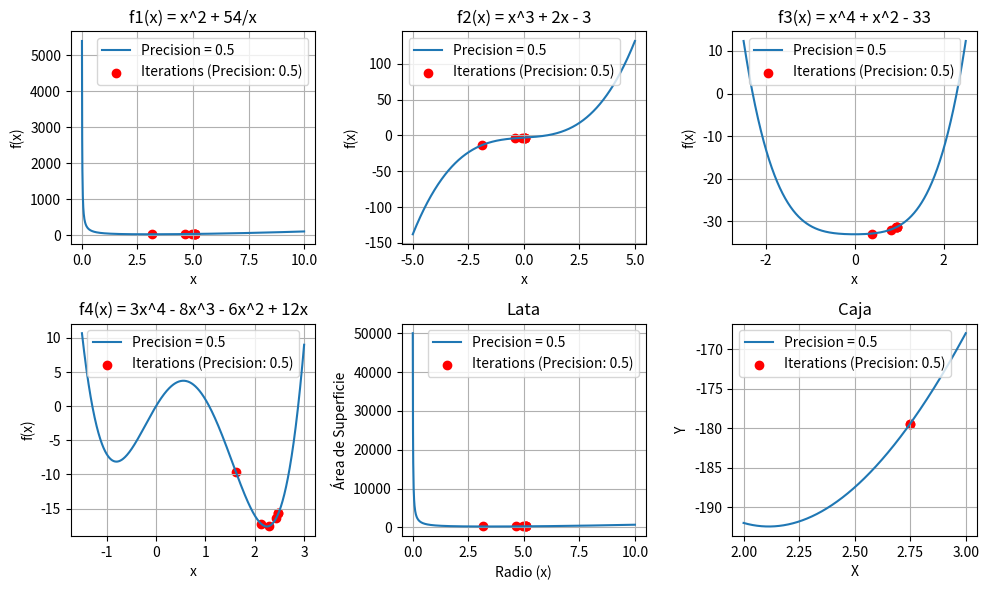
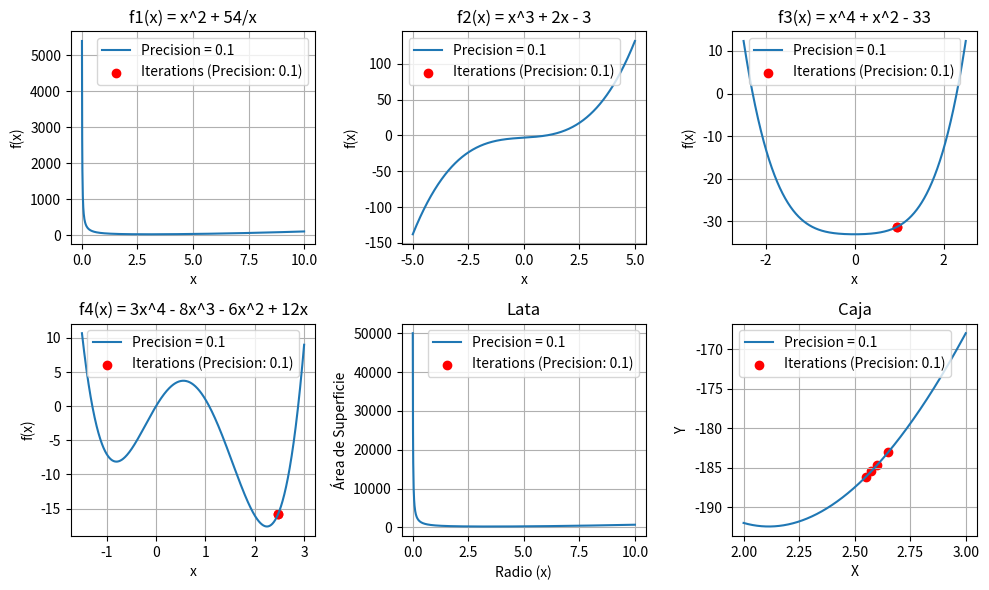
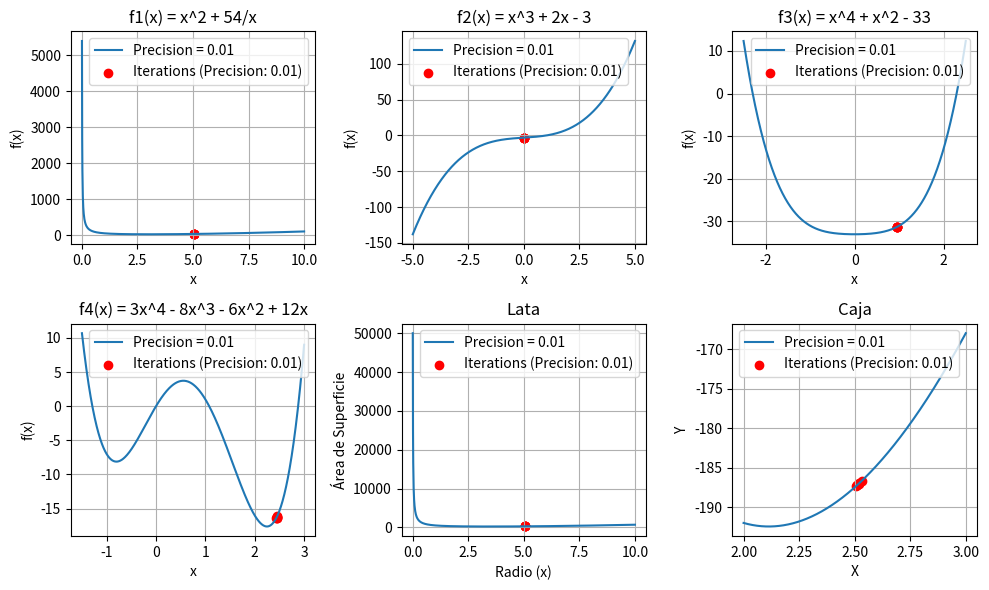
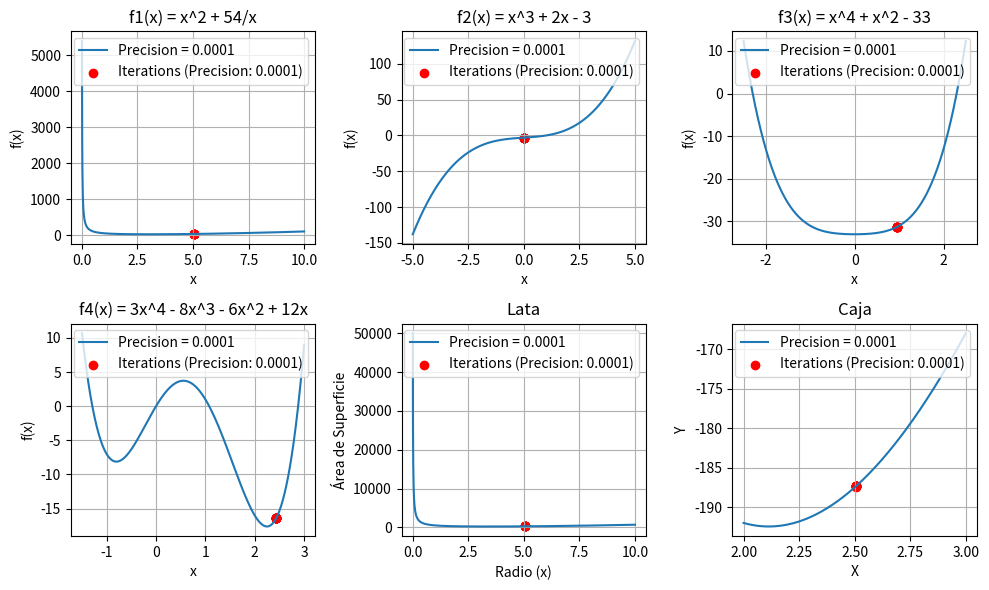

Recreate these plots in Python, in order.
import numpy as np
import matplotlib.pyplot as plt

class FibonacciSearch:
    def __init__(self, func, lower_bound, upper_bound):
        self.func = func
        self.lower_bound = lower_bound
        self.upper_bound = upper_bound

    def fibonacci(self, n):
        if n <= 1:
            return n
        else:
            return self.fibonacci(n-1) + self.fibonacci(n-2)

    def search(self, precision):
        iterations = []
        n = 0
        while self.fibonacci(n) < (self.upper_bound - self.lower_bound) / precision:
            n += 1
        fib_n = self.fibonacci(n)
        x1 = self.lower_bound + (self.upper_bound - self.lower_bound) * self.fibonacci(n-2) / fib_n
        x2 = self.lower_bound + (self.upper_bound - self.lower_bound) * self.fibonacci(n-1) / fib_n

        for _ in range(n-1):
            if self.func(x1) < self.func(x2):
                self.upper_bound = x2
                x2 = x1
                fib_n = self.fibonacci(n-2)
                x1 = self.lower_bound + (self.upper_bound - self.lower_bound) * self.fibonacci(n-3) / fib_n
            else:
                self.lower_bound = x1
                x1 = x2
                fib_n = self.fibonacci(n-1)
                x2 = self.lower_bound + (self.upper_bound - self.lower_bound) * self.fibonacci(n-2) / fib_n
            iterations.append((self.lower_bound + self.upper_bound) / 2)
        return iterations

def f1(x):
    return x**2 + 54/x

def f2(x):
    return x**3 + 2*x - 3

def f3(x):
    return x**4 + x**2 - 33

def f4(x):
    return 3*x**4 - 8*x**3 - 6*x**2 + 12*x

def caja(L):
    return (L * (20 - 2*L) * (10 - 2*L))*-1

def lata_funcion(x):
    return 2 * np.pi * x ** 2 + (500 / x)

search_f1 = FibonacciSearch(f1, 0.1, 10)
search_f2 = FibonacciSearch(f2, -5, 5)
search_f3 = FibonacciSearch(f3, -2.5, 2.5)
search_f4 = FibonacciSearch(f4, -1.5, 3)
search_caja = FibonacciSearch(caja, 2, 3)  
search_lata = FibonacciSearch(lata_funcion, 0.1, 10)

precision_values = [0.5, 0.1, 0.01, 0.0001]

for precision in precision_values:
    plt.figure(figsize=(10, 6))

    # f1
    plt.subplot(2, 3, 1)
    iterations = search_f1.search(precision)
    x_values = np.linspace(0.01, 10, 1000)
    y_values = f1(x_values)
    plt.plot(x_values, y_values, label=f'Precision = {precision}')
    plt.scatter(iterations, [f1(x) for x in iterations], color='red', label=f'Iterations (Precision: {precision})')
    plt.xlabel('x')
    plt.ylabel('f(x)')
    plt.title('f1(x) = x^2 + 54/x')
    plt.legend()
    plt.grid(True)

    # f2
    plt.subplot(2, 3, 2)
    iterations = search_f2.search(precision)
    x_values = np.linspace(-5, 5, 1000)
    y_values = f2(x_values)
    plt.plot(x_values, y_values, label=f'Precision = {precision}')
    plt.scatter(iterations, [f2(x) for x in iterations], color='red', label=f'Iterations (Precision: {precision})')
    plt.xlabel('x')
    plt.ylabel('f(x)')
    plt.title('f2(x) = x^3 + 2x - 3')
    plt.legend()
    plt.grid(True)

    # f3
    plt.subplot(2, 3, 3)
    iterations = search_f3.search(precision)
    x_values = np.linspace(-2.5, 2.5, 1000)
    y_values = f3(x_values)
    plt.plot(x_values, y_values, label=f'Precision = {precision}')
    plt.scatter(iterations, [f3(x) for x in iterations], color='red', label=f'Iterations (Precision: {precision})')
    plt.xlabel('x')
    plt.ylabel('f(x)')
    plt.title('f3(x) = x^4 + x^2 - 33')
    plt.legend()
    plt.grid(True)

    # f4
    plt.subplot(2, 3, 4)
    iterations = search_f4.search(precision)
    x_values = np.linspace(-1.5, 3, 1000)
    y_values = f4(x_values)
    plt.plot(x_values, y_values, label=f'Precision = {precision}')
    plt.scatter(iterations, [f4(x) for x in iterations], color='red', label=f'Iterations (Precision: {precision})')
    plt.xlabel('x')
    plt.ylabel('f(x)')
    plt.title('f4(x) = 3x^4 - 8x^3 - 6x^2 + 12x')
    plt.legend()
    plt.grid(True)

    # lata
    plt.subplot(2, 3, 5)
    iterations = search_lata.search(precision)
    x_values = np.linspace(0.01, 10, 1000)
    y_values = lata_funcion(x_values)
    plt.plot(x_values, y_values, label=f'Precision = {precision}')
    plt.scatter(iterations, [lata_funcion(x) for x in iterations], color='red', label=f'Iterations (Precision: {precision})')
    plt.xlabel('Radio (x)')
    plt.ylabel('Área de Superficie')
    plt.title('Lata')
    plt.legend()
    plt.grid(True)

    # caja
    plt.subplot(2, 3, 6)
    iterations = search_caja.search(precision)
    L_values = np.linspace(2, 3, 1000)
    V_values = caja(L_values)
    plt.plot(L_values, V_values, label=f'Precision = {precision}')
    plt.scatter(iterations, [caja(x) for x in iterations], color='red', label=f'Iterations (Precision: {precision})')
    plt.xlabel('X')
    plt.ylabel('Y')
    plt.title('Caja')
    plt.legend()
    plt.grid(True)

    plt.tight_layout()
    plt.show()
